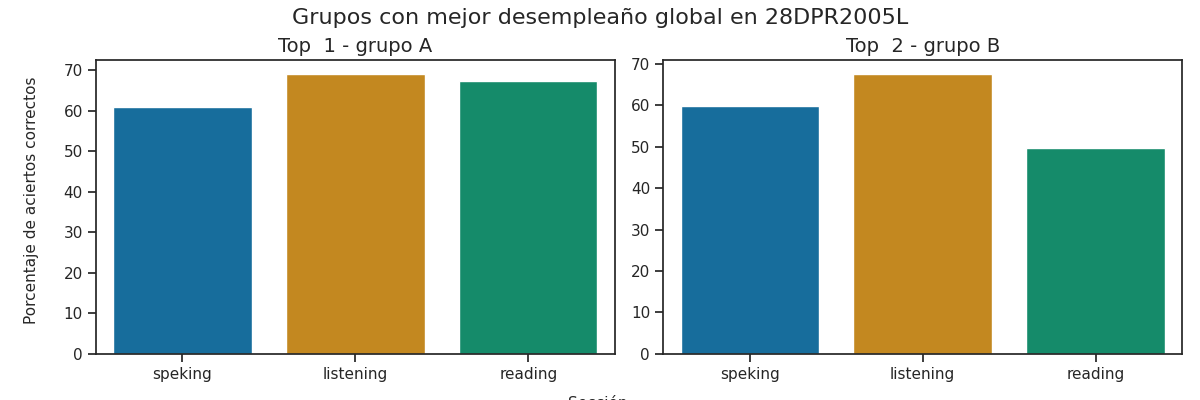

Values plotted in this chart, from the file beside it:
Top, Grupo, Porcentaje de aciertos correctos, Porcentaje de aciertos correctos para la…, Porcentaje de aciertos correctos para la…, Porcentaje de aciertos correctos para la…, Porcentaje de aciertos correctos para la…, Porcentaje de aciertos correctos para la…, Calificación promedio en los exámenes pa…, Calificación promedio en los exámenes pa…, Calificación promedio en los exámenes pa…, Calificación promedio en los exámenes pa…, Calificación promedio en los exámenes pa…, Promedio de aciertos en los exámenes par…, Promedio de aciertos en los exámenes par…, Promedio de aciertos en los exámenes par…, Promedio de aciertos en los exámenes par…, Promedio de aciertos en los exámenes par…
1, A, 65.79, 69.06, 67.28, 61.4, 60.66, 61.03, A2 -, A1 +, A2, A2, A2, 17, 27, 5, 5, 5
2, B, 59.06, 67.59, 49.81, 59.94, 59.62, 59.78, A2 -, A1, A2, A2, A2, 17, 20, 5, 5, 5
